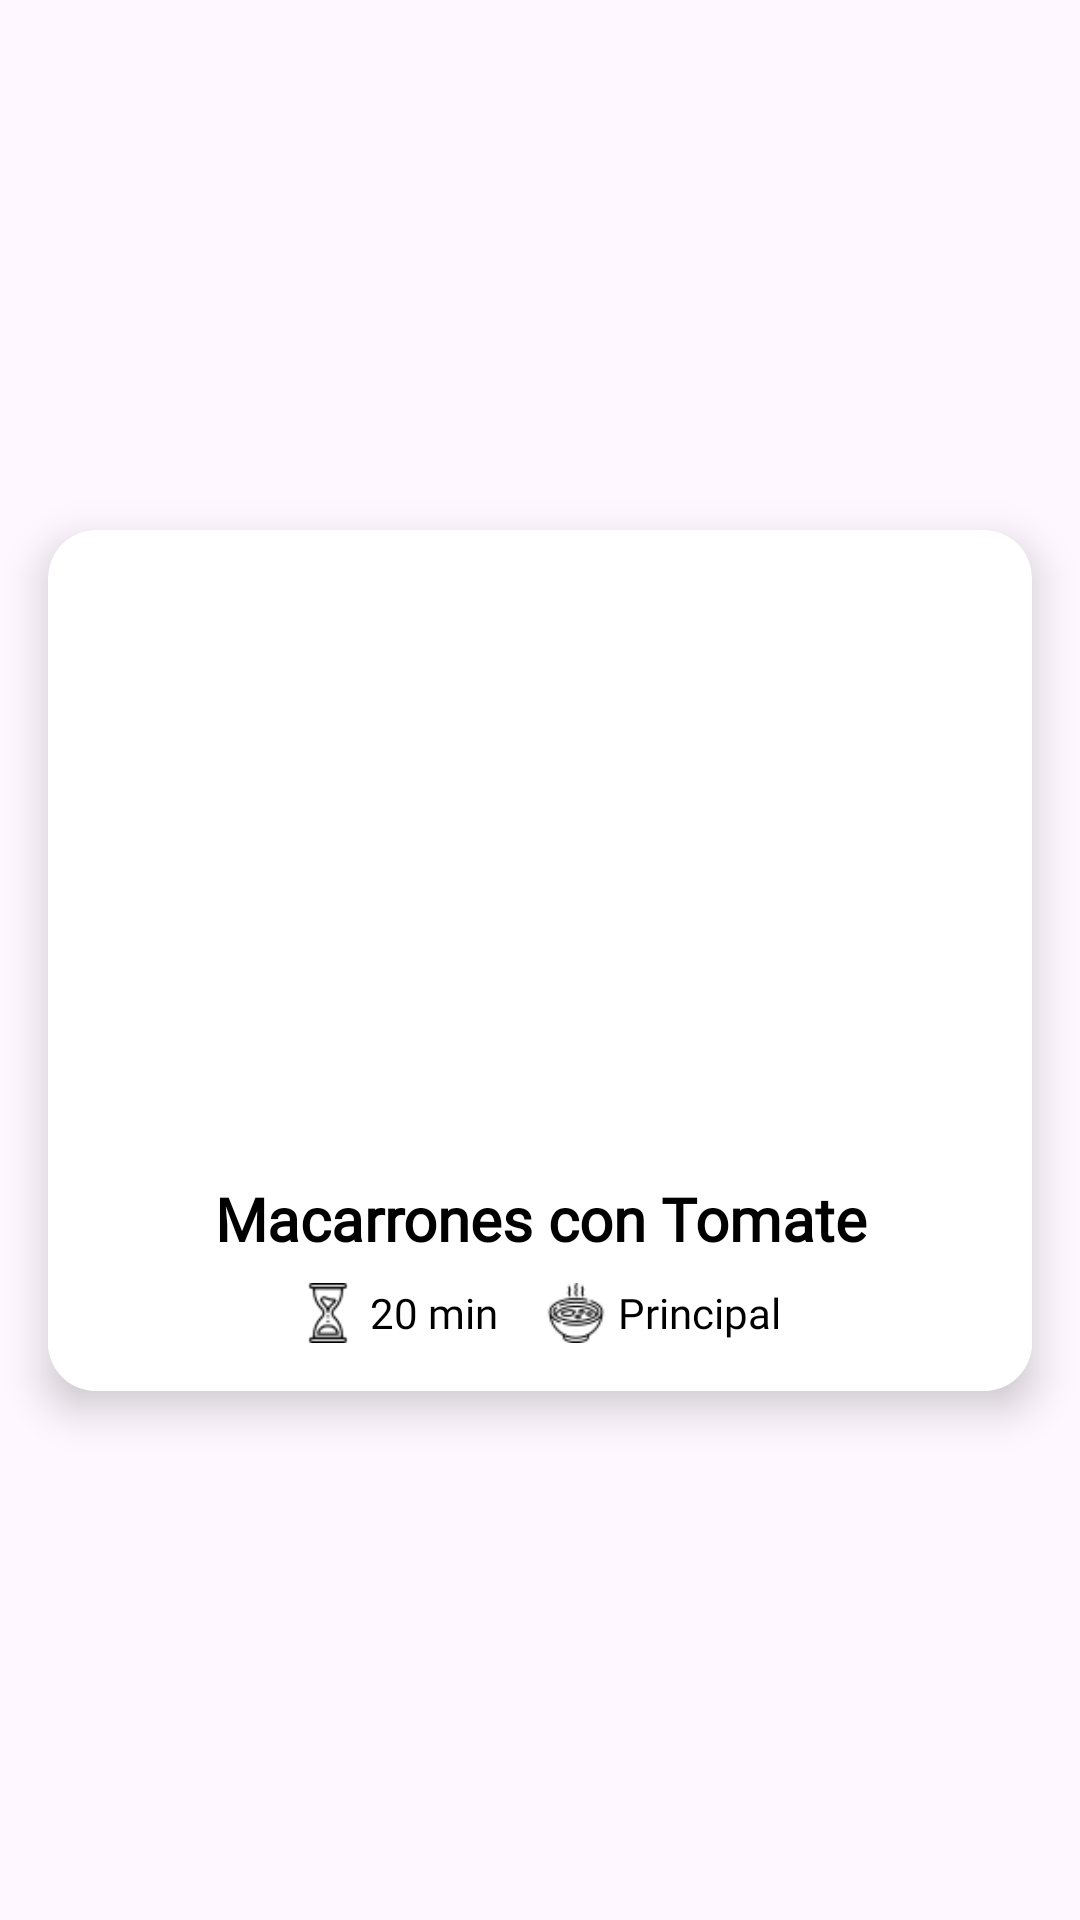

Here is an Android app screen rendered from its layout file. Give the layout XML and the strings, colors and styles it references.
<!-- AndroidManifest.xml: application theme Theme.Top_Culinary -->
<!-- res/layout/receta.xml -->
<androidx.constraintlayout.widget.ConstraintLayout xmlns:android="http://schemas.android.com/apk/res/android"
    xmlns:app="http://schemas.android.com/apk/res-auto"
    xmlns:tools="http://schemas.android.com/tools"
    android:layout_width="match_parent"
    android:layout_height="wrap_content"
    tools:context=".adapter.AdapterReceta">

    
    <androidx.cardview.widget.CardView
        android:id="@+id/cardReceta"
        android:layout_width="match_parent"
        android:layout_height="wrap_content"
        android:layout_margin="16dp"
        android:layout_marginBottom="40dp"
        app:cardBackgroundColor="@color/white"
        app:cardCornerRadius="16dp"
        app:cardElevation="8dp"
        app:layout_constraintBottom_toBottomOf="parent"
        app:layout_constraintEnd_toEndOf="parent"
        app:layout_constraintStart_toStartOf="parent"
        app:layout_constraintTop_toTopOf="parent">

        
        <LinearLayout
            android:id="@+id/llReceta"
            android:layout_width="match_parent"
            android:layout_height="wrap_content"
            android:orientation="vertical">

            
            <ImageView
                android:id="@+id/imgReceta"
                android:layout_width="match_parent"
                android:layout_height="200dp"
                android:scaleType="centerCrop"/>

            
            <LinearLayout
                android:id="@+id/llDetalles"
                android:layout_width="match_parent"
                android:layout_height="wrap_content"
                android:background="@color/white"
                android:orientation="vertical"
                android:padding="16dp">

                
                <TextView
                    android:id="@+id/txvNombreReceta"
                    android:layout_width="match_parent"
                    android:layout_height="wrap_content"
                    android:fontFamily="@font/alegreya_sc"
                    android:text="Macarrones con Tomate"
                    android:textAlignment="center"
                    android:textColor="@color/black"
                    android:textSize="20sp"
                    android:textStyle="bold" />

                
                <LinearLayout
                    android:id="@+id/llDetallesGeneral"
                    android:layout_width="match_parent"
                    android:layout_height="wrap_content"
                    android:layout_marginTop="8dp"
                    android:gravity="center"
                    android:orientation="horizontal">

                    
                    <LinearLayout
                        android:id="@+id/llTiempo"
                        android:layout_width="wrap_content"
                        android:layout_height="wrap_content"
                        android:layout_marginEnd="16dp"
                        android:gravity="center_vertical"
                        android:orientation="horizontal">

                        
                        <ImageView
                            android:id="@+id/imgTiempo"
                            android:layout_width="20dp"
                            android:layout_height="20dp"
                            android:layout_marginEnd="4dp"
                            android:src="@drawable/ic_tiempo_receta" />

                        
                        <TextView
                            android:id="@+id/txvTiempo"
                            android:layout_width="wrap_content"
                            android:layout_height="wrap_content"
                            android:fontFamily="@font/alegreya_sc"
                            android:text="20 min"
                            android:textAlignment="center"
                            android:textColor="@color/black"
                            android:textSize="14sp" />

                    </LinearLayout>

                    
                    <LinearLayout
                        android:id="@+id/llTipoPlato"
                        android:layout_width="wrap_content"
                        android:layout_height="wrap_content"
                        android:gravity="center_vertical"
                        android:orientation="horizontal">

                        
                        <ImageView
                            android:id="@+id/imgTipoPlato"
                            android:layout_width="20dp"
                            android:layout_height="20dp"
                            android:layout_marginEnd="4dp"
                            android:src="@drawable/ic_tipo_plato" />

                        
                        <TextView
                            android:id="@+id/txvTipoPlato"
                            android:layout_width="wrap_content"
                            android:layout_height="wrap_content"
                            android:fontFamily="@font/alegreya_sc"
                            android:text="Principal"
                            android:textAlignment="center"
                            android:textColor="@color/black"
                            android:textSize="14sp" />

                    </LinearLayout>

                </LinearLayout>

            </LinearLayout>

        </LinearLayout>

    </androidx.cardview.widget.CardView>

</androidx.constraintlayout.widget.ConstraintLayout>
<!-- resources referenced by this layout -->
<resources>
  <color name="black">#FF000000</color>
  <color name="white">#FFFFFFFF</color>
  <!-- drawable ic_tiempo_receta: webp bitmap (drawable, 396 bytes) -->
  <!-- drawable ic_tipo_plato: webp bitmap (drawable, 692 bytes) -->
  <style name="Theme.Top_Culinary" parent="Base.Theme.Top_Culinary" />
  <style name="Base.Theme.Top_Culinary" parent="Theme.Material3.DayNight.NoActionBar">
          
          
      </style>
</resources>
